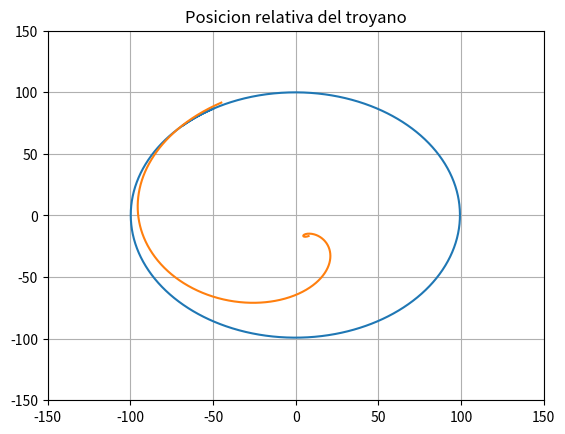

Write the Python code that produced this figure.
#Importamos lo paquetes necesarios para resolver el problema
import numpy as np
import matplotlib.pyplot as plt
#Definimos la clase de planeta que se inicializa con un valor de masa, un vector de velocidad inicial y uno de posicion inicial
class planet:
	#Este es la funcion de iteracion de la clase.  
	def __init__(self,M,v0,r0):
		self.m = M
		self.v = v0
		self.r = r0
		self.rM = [r0]
		self.vM = [v0]
		self.aM = []
	#Esta funcion calcula el vector de posicion relativa normalizada entre un planeta y otro.
	def relative_norm(self,planet0):
		rel = planet0.r-self.r
		norm = np.linalg.norm(rel)
		return rel/norm
	#Esta funcion calcula la fuerza entre la iteracion de la clase y dos planetas mas que se introducen como parametro, y la guarda en la matriz de fuerza que se tiene como atributo.Ademas calcula la acelaracion y la guarda en la matriz de aceleracion.
	def getForce(self,planet1,planet2):
		pl1 = np.array([[0.],[0.]])
		pl2 = np.array([[0.],[0.]])
		if planet1!=0: pl1 = ((planet1.m*self.m)/(np.linalg.norm(planet1.r-self.r)**2))*self.relative_norm(planet1)
		if planet2!=0: pl2 = ((planet2.m*self.m)/(np.linalg.norm(planet2.r-self.r)**2))*self.relative_norm(planet2)
		self.aM.append((pl1+pl2)/self.m)
		return pl1+pl2


	#Esta funcion actualiza la posicion del planeta, recibe un inetrvalo de tiempo sobre el cual iterar y una posicion en la cual actuar
	def move(self, i, h):
		if (i==0):	
			self.v = h*self.aM[0]+self.v
			self.vM.append(self.v)
			self.r = h*self.vM[0]+self.r
			self.rM.append(self.r)
		if (i>=1):
			self.v = self.vM[i-1]+2*h*self.aM[i]
			self.vM.append(self.v)	
			self.r = self.rM[i-1]+2*h*self.vM[i]
			self.rM.append(self.r)
		return 0.


#Funcion que integra las ecuaciones de movimento de cada uno de los tres planetas que recibe como parametro. Retorna una lista que contiene la lista de las posiciones de los 3 planetas que recibe como parametro
def integrate(p1,p2,p3):
	h = 0.1
	tmax = 200.
	n_points = int(tmax/h)
	p1.getForce(p3,p2)
	p2.getForce(p1,p3)
	p3.getForce(p2,p1)
	for i in range(n_points-1):
		p1.move(i,h)
		p2.move(i,h)
		p3.move(i,h)
		p1.getForce(p3,p2)
		p2.getForce(p1,p3)
		p3.getForce(p2,p1)
	x1=[]
	x2=[]
	x3=[]
	y1=[]
	y2=[]
	y3=[]	
	for i in range(len(p1.rM)):
		x1.append(p1.rM[i][0][0])
		x2.append(p2.rM[i][0][0])		
		x3.append(p3.rM[i][0][0])
		y1.append(p1.rM[i][1][0])
		y2.append(p2.rM[i][1][0])
		y3.append(p3.rM[i][1][0])
	
	
	return [x1,y1,x2,y2,x3,y3]
#Esta funcion calcula la posicion relativa entre el troyano y el planeta. Recibe como parametro la posicion en x del planeta, en y del planeta, en x del troyano y en y del troyano. Retorna una lista con las listas de x y de y en el marco del planeta
def relative (xp,yp, xt, yt):
	xr =[]
	yr=[]
	for i in range(len(xp)):
		xr.append(xt[i]-xp[i])
		yr.append(yt[i]-yp[i])
	return [xr, yr]
	

	
#Definimos las posiciones del punto 5 de Lagrange
x = 100*np.cos(np.pi/3)
y = 100*np.sin(np.pi/3)
#Y la velocidad adecuada, en el punto 5 de Lagrange, de modo que haga una orbita circular respecto del centro de masa
vx = -3.23*np.cos(np.pi/6)
vy = 3.23*np.sin(np.pi/6)

#Realizamos tres iteraciones de la clase planets. Una estrella en el origen, un planeta de masa 1 a 100 unidades de distancia horizontales, y un troyano de masa 0.005 en las posiciones del punto 5 de lagrange antes definidas
star = planet(1047.,np.array([[0.],[0.]]),np.array([[0.],[0.]]))
planet1 = planet(1.,np.array([[0.],[3.23]]),np.array([[100.],[0.]]))
troyan = planet(0.005,np.array([[vx],[vy]]),np.array([[x],[y]]))
#Integramos su movimiento y guardamos en una lista de resultados
R1 = integrate(star,planet1,troyan)

#Realizamos tres iteraciones de la clase planets. Una estrella en el origen, un planeta de masa 1 a 100 unidades de distancia horizontales, y un troyano de masa 0.005 en una posicion muy cercana al punto 5 de Lagrange, pero lo suficientemente lejano para que se afecte su movimiento.
star = planet(1047.,np.array([[0.],[0.]]),np.array([[0.],[0.]]))
planet1 = planet(1.,np.array([[0.],[3.23]]),np.array([[100.],[0.]]))
ptroyan = planet(0.005,np.array([[vx],[vy]]),np.array([[x+5.],[y+5.]]))
#Integramos su movimiento y guardamos en una lista de resultados
R2 = integrate(star,planet1,ptroyan)

#Realizamos tres iteraciones de la clase planets. Una estrella en el origen, un planeta de masa 10 a 100 unidades de distancia horizontales, y un troyano de masa 0.005 en las posiciones del punto 5 de lagrange antes definidas
star = planet(1047.,np.array([[0.],[0.]]),np.array([[0.],[0.]]))
planet2 = planet(10.,np.array([[0.],[3.23]]),np.array([[100.],[0.]]))
troyan = planet(0.005,np.array([[vx],[vy]]),np.array([[x],[y]]))
#Integramos su movimiento y guardamos en una lista de resultados
R3 = integrate(star,planet2,troyan)

#Realizamos tres iteraciones de la clase planets. Una estrella en el origen, un planeta de masa 20 a 100 unidades de distancia horizontales, y un troyano de masa 0.005 en las posiciones del punto 5 de lagrange antes definidas
star = planet(1047.,np.array([[0.],[0.]]),np.array([[0.],[0.]]))
planet3 = planet(20.,np.array([[0.],[3.23]]),np.array([[100.],[0.]]))
troyan = planet(0.005,np.array([[vx],[vy]]),np.array([[x],[y]]))
#Integramos su movimiento y guardamos en una lista de resultados
R4 = integrate(star,planet3,troyan)

#Realizamos tres iteraciones de la clase planets. Una estrella en el origen, un planeta de masa 30 a 100 unidades de distancia horizontales, y un troyano de masa 0.005 en las posiciones del punto 5 de lagrange antes definidas
star = planet(1047.,np.array([[0.],[0.]]),np.array([[0.],[0.]]))
planet4 = planet(30.,np.array([[0.],[3.23]]),np.array([[100.],[0.]]))
troyan = planet(0.005,np.array([[vx],[vy]]),np.array([[x],[y]]))
#Integramos su movimiento y guardamos en una lista de resultados
R5 = integrate(star,planet4,troyan)

#Realizamos tres iteraciones de la clase planets. Una estrella en el origen, un planeta de masa 40 a 100 unidades de distancia horizontales, y un troyano de masa 0.005 en las posiciones del punto 5 de lagrange antes definidas
star = planet(1047.,np.array([[0.],[0.]]),np.array([[0.],[0.]]))
planet5 = planet(40.,np.array([[0.],[3.23]]),np.array([[100.],[0.]]))
troyan = planet(0.005,np.array([[vx],[vy]]),np.array([[x],[y]]))
#Integramos su movimiento y guardamos en una lista de resultados
R6 = integrate(star,planet5,troyan)



#Definimos las variables adecuadas para realizar los tres subplots de la primera grafica. Estos datos se encuentras en la lista de resultados R1
f, (ax1, ax2, ax3) = plt.subplots(3, sharex = True)
ax1.grid(True)
ax1.set_title("Posicion de los cuerpos relativa al origen")
ax1.scatter(R1[0],R1[1],color='y',label='$m1=1047$')
ax1.legend(loc=0)
ax2.grid(True)
ax2.scatter(R1[2],R1[3],color='b',label='$m2=1.0$')
ax2.legend(loc=0)
ax3.grid(True)
ax3.scatter(R1[4],R1[5],color='g',label='$m3=0.005$')
ax3.legend(loc=0)
plt.savefig("OrbitsPLOT.pdf")
plt.close()

#Calculamos las posiciones relativas del planeta con respecto al troyano en los resultados sin perturbacion del troyano (R1) y del troyano perturbado (R2)
r1 = relative(R1[2],R1[3],R1[4],R1[5])
r2 = relative(R2[2],R2[3],R2[4],R2[5])
#Definimos la variables necesarias para hacer la graficas de estas dos cantidades
plt.grid(True)
plt.title("Posicion relativa del troyano")
plt.xlim(-150,150)
plt.ylim(-150,150)
plt.plot(r1[0],r1[1],label="Sin perturbacion")
plt.plot(r2[0],r2[1],label="Con perturbacion")
plt.savefig("Troyano.pdf")

#Definimos las variables para hacer una grafica en 4 subplots de la posicion del troyano en los resultados donde se vario la masa del planeta R3, R4, R5 y R6.  
f, (ax1, ax2, ax3, ax4) = plt.subplots(4, sharex = True)
ax1.grid(True)
ax1.set_title("Posicion del troyano con diferente masa del planeta")
ax1.scatter(R3[4],R3[5],color='y',label='$m2=10$',s=2)
ax1.legend(loc=0)
ax2.grid(True)
ax2.scatter(R4[4],R4[5],color='b',label='$m2=20$',s=2)
ax2.legend(loc=0)
ax3.grid(True)
ax3.scatter(R5[4],R5[5],color='g',label='$m2=30$',s=2)
ax3.legend(loc=0)
ax4.grid(True)
ax4.scatter(R6[4],R6[5],color='r',label='$m2=40$',s=2)
ax4.legend(loc=0)
plt.savefig("MassPLOT.pdf")
plt.close()






























